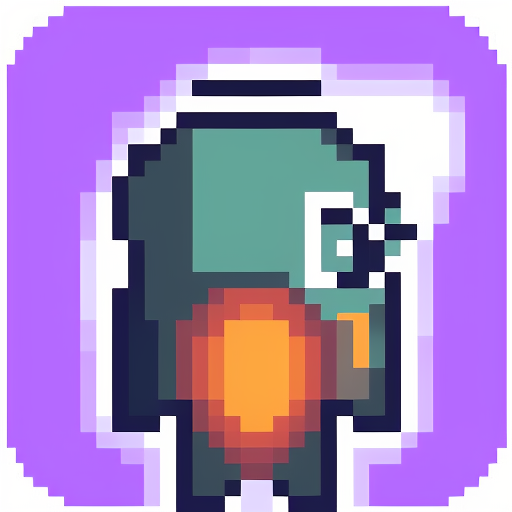
Generation parameters embedded in this image by AUTOMATIC1111 Stable Diffusion web UI or a fork of it (Forge, ...) (PNG 'parameters' text chunk):
apix wizard

Negative prompt: photorealistic, 4k
Steps: 20, Sampler: Euler a, CFG scale: 7, Seed: 3014228700, Size: 512x512, Model hash: d576158bf1, Model: apix, Version: v1.3.0